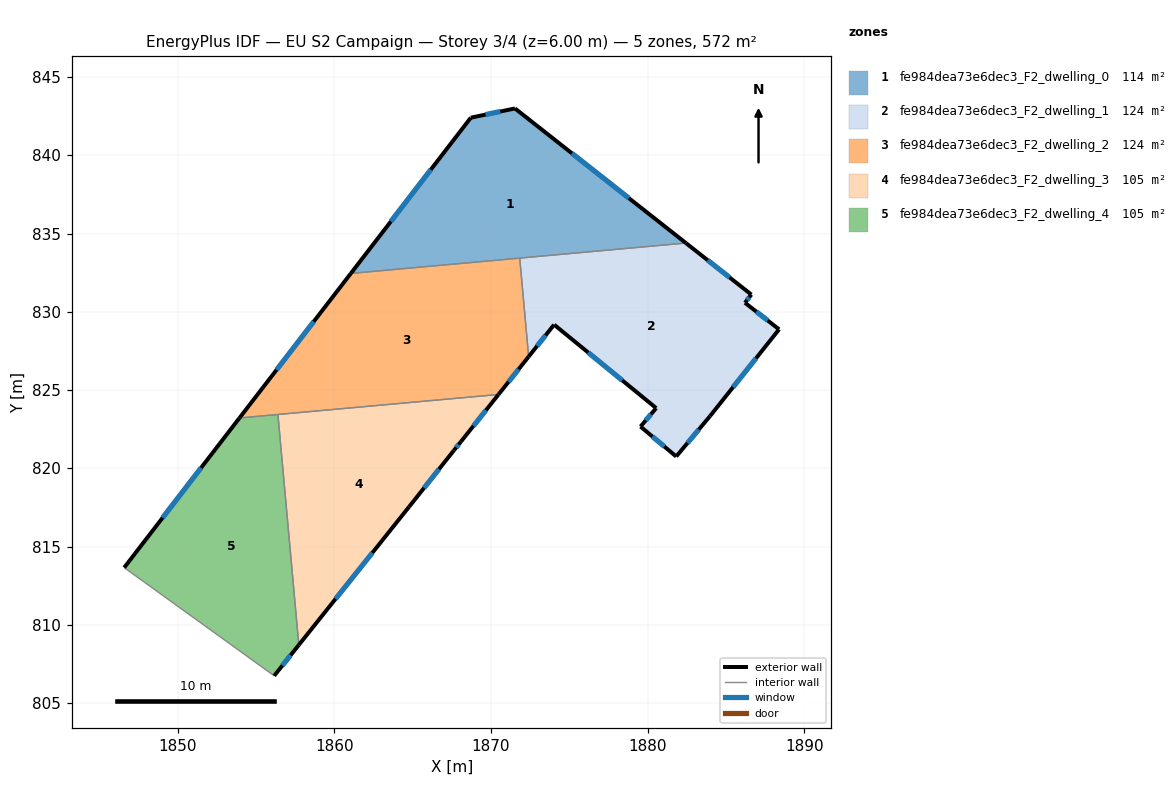
=== STOREY PLAN SPEC (per zone: floor XY polygon, exterior-wall plan segments, windows/doors) ===
zone 1: fe984dea73e6dec3_F2_dwelling_0  (114.4 m²)
  floor: (1882.45, 834.40) (1861.05, 832.46) (1868.71, 842.41) (1871.53, 843.00)
  exterior wall: (1868.71, 842.41) – (1861.05, 832.46)  [12.6 m]
    window: (1866.15, 839.09) – (1863.60, 835.77)  [4.2 m²]
  exterior wall: (1871.53, 843.00) – (1868.71, 842.41)  [2.9 m]
    window: (1870.59, 842.80) – (1869.65, 842.60)  [1.0 m²]
  exterior wall: (1882.45, 834.40) – (1871.53, 843.00)  [13.9 m]
    window: (1878.81, 837.26) – (1875.17, 840.13)  [4.6 m²]
  interior walls: 2
zone 2: fe984dea73e6dec3_F2_dwelling_1  (124.1 m²)
  floor: (1886.63, 831.11) (1886.22, 830.59) (1888.40, 828.89) (1883.99, 823.35) (1881.83, 820.77) (1879.55, 822.68) (1880.55, 823.86) (1874.04, 829.18) (1874.03, 829.18) (1872.40, 827.14) (1871.83, 833.44) (1882.45, 834.40)
  exterior wall: (1886.22, 830.59) – (1886.63, 831.11)  [0.7 m]
    window: (1886.36, 830.76) – (1886.49, 830.93)  [0.2 m²]
  exterior wall: (1888.40, 828.89) – (1886.22, 830.59)  [2.8 m]
    window: (1887.67, 829.45) – (1886.95, 830.02)  [0.9 m²]
  exterior wall: (1883.99, 823.35) – (1888.40, 828.89)  [7.1 m]
    window: (1885.46, 825.19) – (1886.93, 827.04)  [2.4 m²]
  exterior wall: (1881.83, 820.77) – (1883.99, 823.35)  [3.4 m]
    window: (1882.55, 821.63) – (1883.27, 822.49)  [1.1 m²]
  exterior wall: (1879.55, 822.68) – (1881.83, 820.77)  [3.0 m]
    window: (1880.31, 822.04) – (1881.07, 821.40)  [1.0 m²]
  exterior wall: (1880.55, 823.86) – (1879.55, 822.68)  [1.5 m]
    window: (1880.22, 823.46) – (1879.88, 823.07)  [0.5 m²]
  exterior wall: (1874.04, 829.18) – (1880.55, 823.86)  [8.4 m]
    window: (1876.21, 827.41) – (1878.38, 825.63)  [2.8 m²]
  exterior wall: (1872.40, 827.14) – (1874.03, 829.18)  [2.6 m]
    window: (1872.94, 827.82) – (1873.48, 828.50)  [0.9 m²]
  exterior wall: (1886.63, 831.11) – (1882.45, 834.40)  [5.3 m]
    window: (1885.24, 832.20) – (1883.84, 833.30)  [1.8 m²]
  interior walls: 2
zone 3: fe984dea73e6dec3_F2_dwelling_2  (124.1 m²)
  floor: (1871.83, 833.44) (1872.40, 827.14) (1870.48, 824.73) (1853.93, 823.23) (1861.05, 832.46)
  exterior wall: (1870.48, 824.73) – (1872.40, 827.14)  [3.1 m]
    window: (1871.12, 825.53) – (1871.76, 826.34)  [1.0 m²]
  exterior wall: (1861.05, 832.46) – (1853.93, 823.23)  [11.7 m]
    window: (1858.67, 829.38) – (1856.30, 826.30)  [3.9 m²]
  interior walls: 4
zone 4: fe984dea73e6dec3_F2_dwelling_3  (104.6 m²)
  floor: (1870.48, 824.73) (1868.08, 821.72) (1867.63, 821.16) (1864.77, 817.56) (1857.72, 808.73) (1856.39, 823.45)
  exterior wall: (1867.63, 821.16) – (1868.08, 821.72)  [0.7 m]
    window: (1867.78, 821.34) – (1867.93, 821.53)  [0.2 m²]
  exterior wall: (1864.77, 817.56) – (1867.63, 821.16)  [4.6 m]
    window: (1865.72, 818.76) – (1866.68, 819.96)  [1.5 m²]
  exterior wall: (1857.72, 808.73) – (1864.77, 817.56)  [11.3 m]
    window: (1860.07, 811.67) – (1862.42, 814.61)  [3.8 m²]
  exterior wall: (1868.08, 821.72) – (1870.48, 824.73)  [3.8 m]
    window: (1868.88, 822.72) – (1869.68, 823.72)  [1.3 m²]
  interior walls: 2
zone 5: fe984dea73e6dec3_F2_dwelling_4  (104.6 m²)
  floor: (1856.39, 823.45) (1857.72, 808.73) (1856.15, 806.76) (1846.57, 813.67) (1853.93, 823.23)
  exterior wall: (1856.15, 806.76) – (1857.72, 808.73)  [2.5 m]
    window: (1856.67, 807.41) – (1857.20, 808.07)  [0.8 m²]
  exterior wall: (1853.93, 823.23) – (1846.57, 813.67)  [12.1 m]
    window: (1851.48, 820.04) – (1849.02, 816.85)  [4.0 m²]
  interior walls: 3

=== DERIVED (storey summary) ===
Building: EU S2 Campaign
Storey: 3 of 4  (floor level z = 6.00 m)
Storey gross floor area: 571.8 m²
Zones on this storey: 5
  - fe984dea73e6dec3_F2_dwelling_0: floor 114.4 m²; exterior wall 29.3 m (88.0 m²); 3 window(s) 9.8 m²; WWR 11.1%
  - fe984dea73e6dec3_F2_dwelling_1: floor 124.1 m²; exterior wall 34.7 m (104.2 m²); 9 window(s) 11.6 m²; WWR 11.1%
  - fe984dea73e6dec3_F2_dwelling_2: floor 124.1 m²; exterior wall 14.7 m (44.2 m²); 2 window(s) 4.9 m²; WWR 11.1%
  - fe984dea73e6dec3_F2_dwelling_3: floor 104.6 m²; exterior wall 20.5 m (61.4 m²); 4 window(s) 6.8 m²; WWR 11.1%
  - fe984dea73e6dec3_F2_dwelling_4: floor 104.6 m²; exterior wall 14.6 m (43.8 m²); 2 window(s) 4.9 m²; WWR 11.1%
Zone adjacency (shared interzone walls):
  - fe984dea73e6dec3_F2_dwelling_0 ↔ fe984dea73e6dec3_F2_dwelling_1
  - fe984dea73e6dec3_F2_dwelling_0 ↔ fe984dea73e6dec3_F2_dwelling_2
  - fe984dea73e6dec3_F2_dwelling_1 ↔ fe984dea73e6dec3_F2_dwelling_2
  - fe984dea73e6dec3_F2_dwelling_2 ↔ fe984dea73e6dec3_F2_dwelling_3
  - fe984dea73e6dec3_F2_dwelling_2 ↔ fe984dea73e6dec3_F2_dwelling_4
  - fe984dea73e6dec3_F2_dwelling_3 ↔ fe984dea73e6dec3_F2_dwelling_4